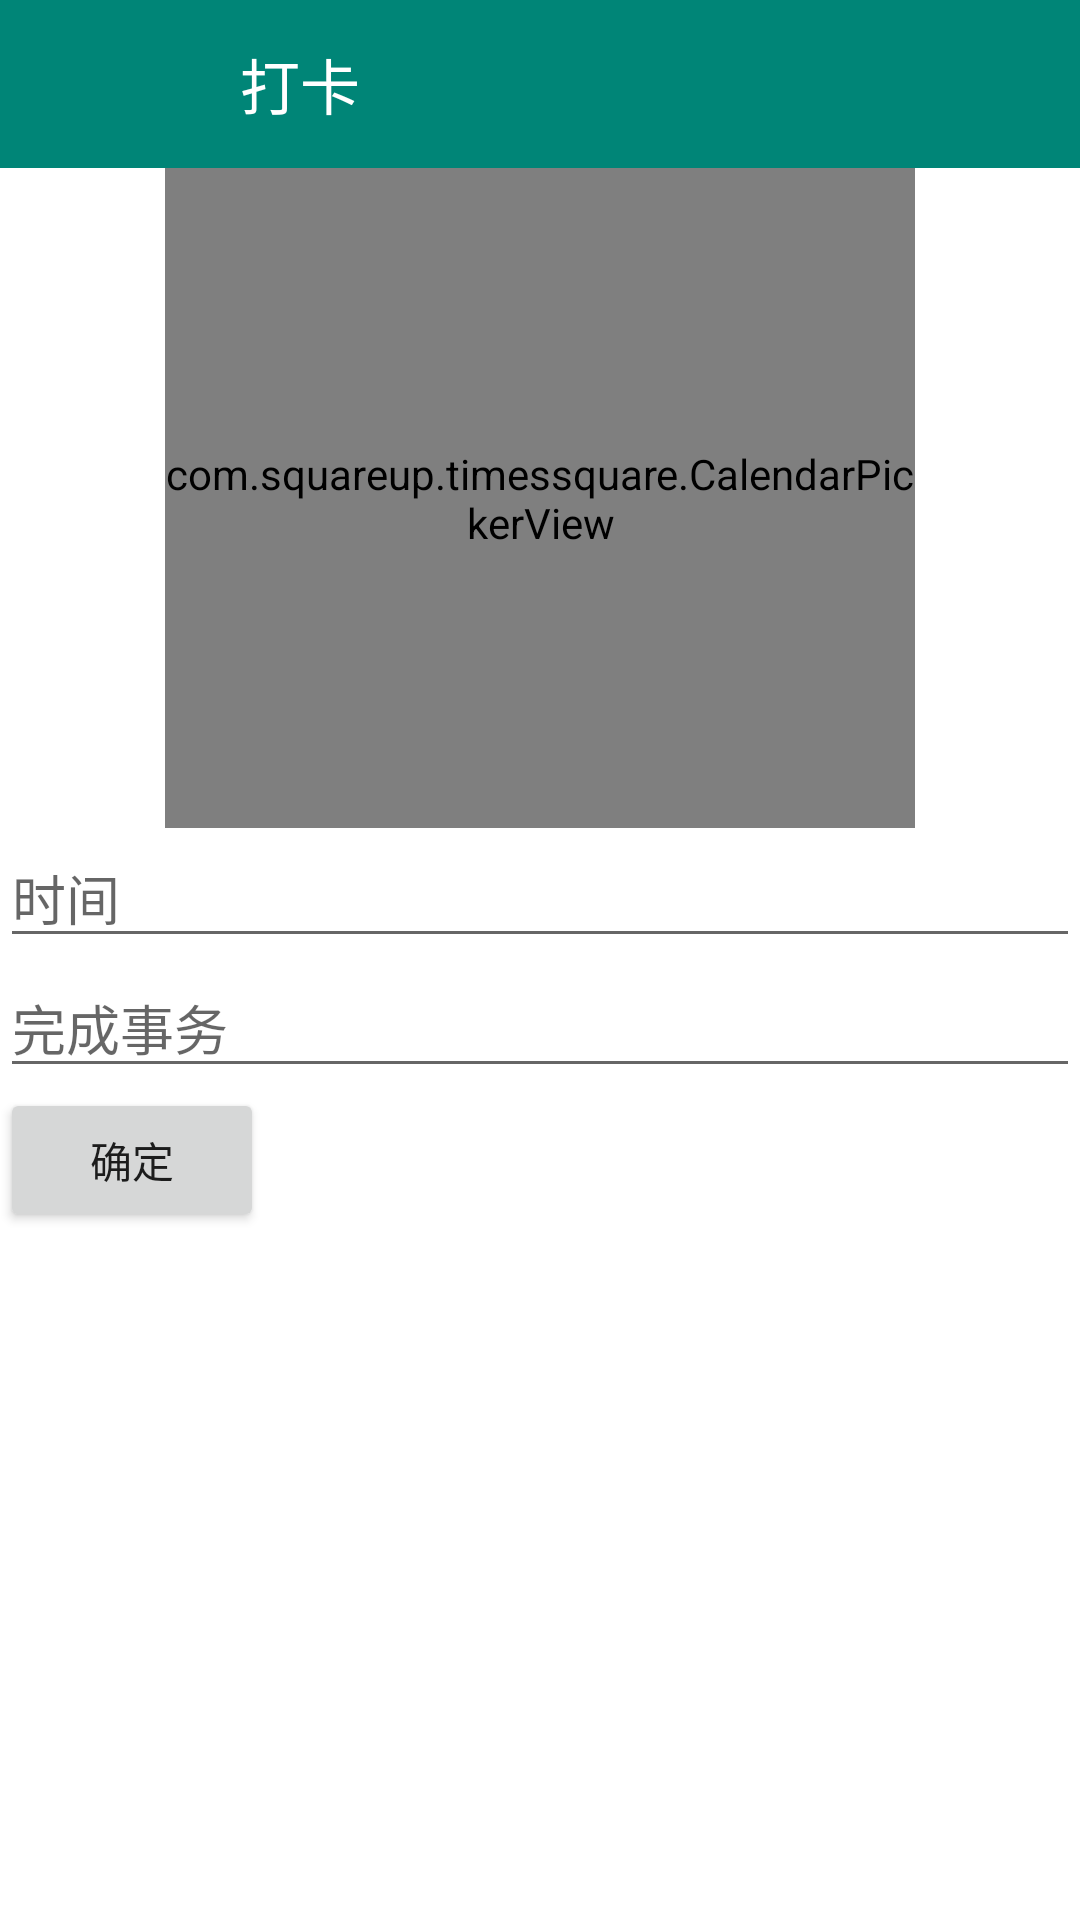

Produce the Android XML layout that renders to this screen, including the resource entries it uses.
<!-- AndroidManifest.xml: application theme AppTheme -->
<!-- res/layout/activity_click_in.xml -->
<?xml version="1.0" encoding="utf-8"?>

<LinearLayout xmlns:android="http://schemas.android.com/apk/res/android"
    xmlns:app="http://schemas.android.com/apk/res-auto"
    android:layout_width="match_parent"
    android:layout_height="match_parent"
    android:orientation="vertical"
    android:background="@color/white">

    <android.support.v7.widget.Toolbar
        android:id="@+id/clickin_toolbar"
        android:orientation="vertical"
        android:layout_width="match_parent"
        android:background="?attr/colorPrimary"
        android:layout_height="wrap_content"
        android:minHeight="?attr/actionBarSize"
        android:theme="@style/ThemeOverlay.AppCompat.Dark.ActionBar"
        app:popupTheme="@style/ThemeOverlay.AppCompat.Light"
        app:title="打卡"
        app:titleMarginStart="80dp"
        app:navigationIcon="@drawable/ic_close_white_24dp">

    </android.support.v7.widget.Toolbar>

    <com.squareup.timessquare.CalendarPickerView
        android:id="@+id/calendar_click"
        android:layout_width="250dp"
        android:layout_height="220dp"
        android:layout_gravity="center"
        app:layout_constraintEnd_toEndOf="parent"
        app:layout_constraintStart_toStartOf="parent"
        app:layout_constraintTop_toTopOf="parent" />

    <LinearLayout
        android:layout_width="match_parent"
        android:layout_height="match_parent"
        android:orientation="vertical">

        <EditText
            android:id="@+id/finishtime"
            android:layout_width="match_parent"
            android:layout_height="wrap_content"
            android:hint="时间"/>

        <EditText
            android:id="@+id/finishwork"
            android:layout_width="match_parent"
            android:layout_height="wrap_content"
            android:hint="完成事务"/>
        <Button
            android:id="@+id/judge"
            android:layout_width="wrap_content"
            android:layout_height="wrap_content"
            android:text="确定" />

    </LinearLayout>

</LinearLayout>
<!-- resources referenced by this layout -->
<resources>
  <color name="white">#FFFFFF</color>
  <style name="AppTheme" parent="Theme.AppCompat.Light.NoActionBar">
          
          <item name="colorPrimary">@color/colorPrimary</item>
          <item name="colorPrimaryDark">@color/colorPrimaryDark</item>
          <item name="colorAccent">@color/colorAccent</item>
  
          <item name="actionOverflowMenuStyle">@style/OverflowMenuStyle</item>
      </style>
  <color name="colorPrimary">#008577</color>
  <color name="colorPrimaryDark">#00574B</color>
  <color name="colorAccent">#D81B60</color>
  <style name="OverflowMenuStyle" parent="@style/Widget.AppCompat.PopupMenu.Overflow">
          
          <item name="overlapAnchor">false</item>
          
          <item name="android:popupBackground">@color/white</item>
          
          <item name="android:dropDownVerticalOffset">5dp</item>
          
          <item name="android:dropDownHorizontalOffset">-2dp</item>
      </style>
</resources>
